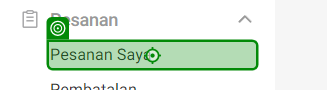
Task: SoftwareIntegrationEcommerce
Workflow: generate-report

Step 1: click on the link 'Pesanan Saya' in window 'Shopee Seller Centre' (chrome.exe)

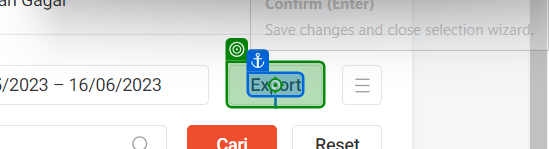
Step 2: click on the button 'Export' in window 'Shopee Seller Centre' (chrome.exe)

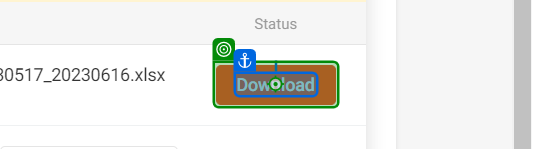
Step 3: click on the button in window 'Shopee Seller Centre' (chrome.exe)

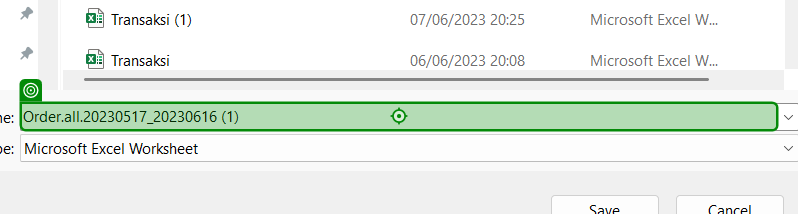
Step 4: type "["D:\PROJECT\RPA\SoftwareIntegrationEcommerce\data\Laporan" + "\" + DateTime.Now.ToString("MMddyyyy") +"\shope.xlxs"]" into 'Order.all.20230517_2023…' in window 'Save As' (chrome.exe)

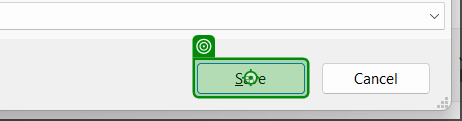
Step 5: click on 'unchecked' in window 'Save As' (chrome.exe)

Step 6: Use Browser Chrome: Seller Dashboard | Tokopedia in window 'Seller Dashboard | Tokopedia' (chrome.exe) (no picture)

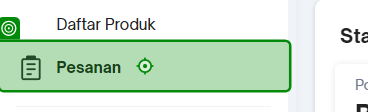
Step 7: click on the element in window 'Seller Dashboard | Tokopedia' (chrome.exe)

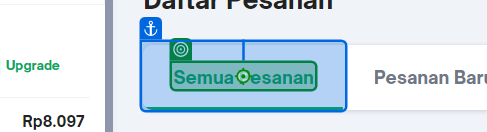
Step 8: click on the paragraph in window 'Daftar Pesanan | Tokopedia' (chrome.exe)

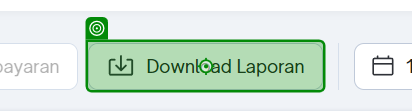
Step 9: click on the element in window 'Daftar Pesanan | Tokopedia' (chrome.exe)

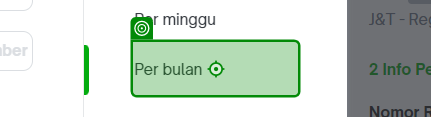
Step 10: click on the element in window 'Daftar Pesanan | Tokopedia' (chrome.exe)

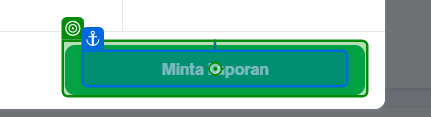
Step 11: click on the button 'Minta Laporan' in window 'Daftar Pesanan | Tokopedia' (chrome.exe)

Step 12: type "["D:\PROJECT\RPA\SoftwareIntegrationEcommerce\data\Laporan" + "\" + DateTime.Now.ToString("MMddyyyy") +"\tokped.xlxs"]" into 'Order.all.20230517_2023…' in window 'Save As' (chrome.exe) (same screen as step 4)

Step 13: click on 'unchecked' in window 'Save As' (chrome.exe) (same screen as step 5)
